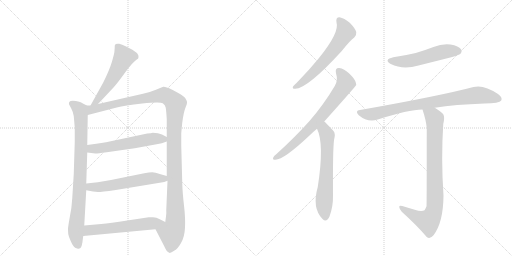
t = 0.00 s
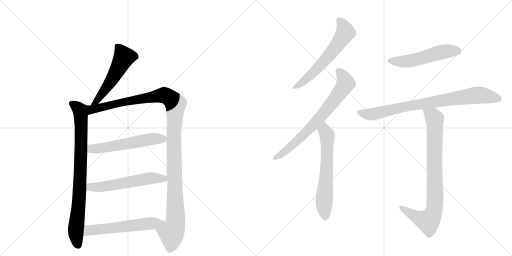
t = 1.98 s
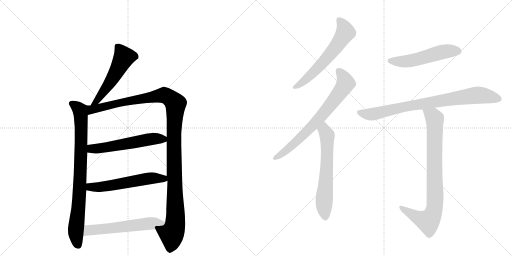
t = 3.96 s
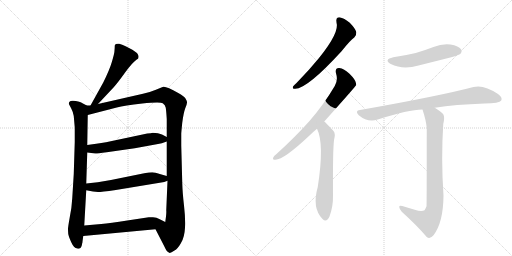
t = 5.94 s
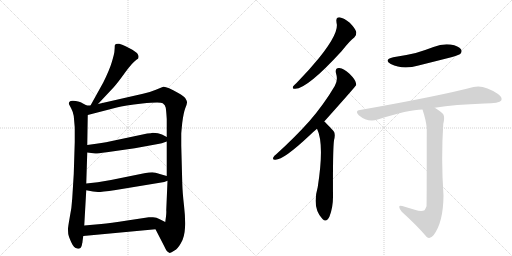
t = 7.91 s
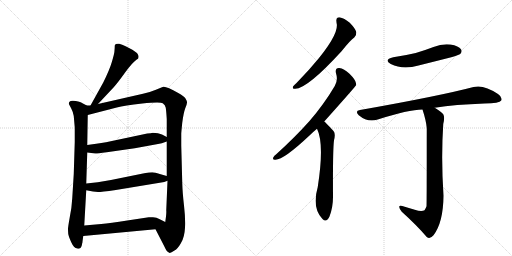
t = 9.89 s

The animated SVG that drew these frames (rendered in a browser with its animation timeline set to each time). Animation: 12 CSS @keyframes rules; one cycle of 9.89 s.

<svg version="1.1" viewBox="0 0 2048 1024" xmlns="http://www.w3.org/2000/svg">
  <g stroke="lightgray" stroke-dasharray="1,1" stroke-width="1" transform="scale(4, 4)">
    <line x1="0" y1="0" x2="256" y2="256"></line>
    <line x1="256" y1="0" x2="0" y2="256"></line>
    <line x1="128" y1="0" x2="128" y2="256"></line>
    <line x1="0" y1="128" x2="256" y2="128"></line>
    <line x1="256" y1="0" x2="512" y2="256"></line>
    <line x1="512" y1="0" x2="256" y2="256"></line>
    <line x1="384" y1="0" x2="384" y2="256"></line>
    <line x1="256" y1="128" x2="512" y2="128"></line>
  </g>
<g transform="scale(1, -1) translate(0, -850)">
   <style type="text/css">
    @keyframes keyframes0 {
      from {
       stroke: black;
       stroke-dashoffset: 535;
       stroke-width: 128;
       }
       64% {
       animation-timing-function: step-end;
       stroke: black;
       stroke-dashoffset: 0;
       stroke-width: 128;
       }
       to {
       stroke: black;
       stroke-width: 1024;
       }
       }
       #make-me-a-hanzi-animation-0 {
         animation: keyframes0 0.685384s both;
         animation-delay: 0.000000s;
         animation-timing-function: linear;
       }
    @keyframes keyframes1 {
      from {
       stroke: black;
       stroke-dashoffset: 841;
       stroke-width: 128;
       }
       73% {
       animation-timing-function: step-end;
       stroke: black;
       stroke-dashoffset: 0;
       stroke-width: 128;
       }
       to {
       stroke: black;
       stroke-width: 1024;
       }
       }
       #make-me-a-hanzi-animation-1 {
         animation: keyframes1 0.934408s both;
         animation-delay: 0.685384s;
         animation-timing-function: linear;
       }
    @keyframes keyframes2 {
      from {
       stroke: black;
       stroke-dashoffset: 1213;
       stroke-width: 128;
       }
       80% {
       animation-timing-function: step-end;
       stroke: black;
       stroke-dashoffset: 0;
       stroke-width: 128;
       }
       to {
       stroke: black;
       stroke-width: 1024;
       }
       }
       #make-me-a-hanzi-animation-2 {
         animation: keyframes2 1.237142s both;
         animation-delay: 1.619792s;
         animation-timing-function: linear;
       }
    @keyframes keyframes3 {
      from {
       stroke: black;
       stroke-dashoffset: 566;
       stroke-width: 128;
       }
       65% {
       animation-timing-function: step-end;
       stroke: black;
       stroke-dashoffset: 0;
       stroke-width: 128;
       }
       to {
       stroke: black;
       stroke-width: 1024;
       }
       }
       #make-me-a-hanzi-animation-3 {
         animation: keyframes3 0.710612s both;
         animation-delay: 2.856934s;
         animation-timing-function: linear;
       }
    @keyframes keyframes4 {
      from {
       stroke: black;
       stroke-dashoffset: 572;
       stroke-width: 128;
       }
       65% {
       animation-timing-function: step-end;
       stroke: black;
       stroke-dashoffset: 0;
       stroke-width: 128;
       }
       to {
       stroke: black;
       stroke-width: 1024;
       }
       }
       #make-me-a-hanzi-animation-4 {
         animation: keyframes4 0.715495s both;
         animation-delay: 3.567546s;
         animation-timing-function: linear;
       }
    @keyframes keyframes5 {
      from {
       stroke: black;
       stroke-dashoffset: 578;
       stroke-width: 128;
       }
       65% {
       animation-timing-function: step-end;
       stroke: black;
       stroke-dashoffset: 0;
       stroke-width: 128;
       }
       to {
       stroke: black;
       stroke-width: 1024;
       }
       }
       #make-me-a-hanzi-animation-5 {
         animation: keyframes5 0.720378s both;
         animation-delay: 4.283040s;
         animation-timing-function: linear;
       }
    @keyframes keyframes6 {
      from {
       stroke: black;
       stroke-dashoffset: 609;
       stroke-width: 128;
       }
       66% {
       animation-timing-function: step-end;
       stroke: black;
       stroke-dashoffset: 0;
       stroke-width: 128;
       }
       to {
       stroke: black;
       stroke-width: 1024;
       }
       }
       #make-me-a-hanzi-animation-6 {
         animation: keyframes6 0.745605s both;
         animation-delay: 5.003418s;
         animation-timing-function: linear;
       }
    @keyframes keyframes7 {
      from {
       stroke: black;
       stroke-dashoffset: 724;
       stroke-width: 128;
       }
       70% {
       animation-timing-function: step-end;
       stroke: black;
       stroke-dashoffset: 0;
       stroke-width: 128;
       }
       to {
       stroke: black;
       stroke-width: 1024;
       }
       }
       #make-me-a-hanzi-animation-7 {
         animation: keyframes7 0.839193s both;
         animation-delay: 5.749023s;
         animation-timing-function: linear;
       }
    @keyframes keyframes8 {
      from {
       stroke: black;
       stroke-dashoffset: 632;
       stroke-width: 128;
       }
       67% {
       animation-timing-function: step-end;
       stroke: black;
       stroke-dashoffset: 0;
       stroke-width: 128;
       }
       to {
       stroke: black;
       stroke-width: 1024;
       }
       }
       #make-me-a-hanzi-animation-8 {
         animation: keyframes8 0.764323s both;
         animation-delay: 6.588216s;
         animation-timing-function: linear;
       }
    @keyframes keyframes9 {
      from {
       stroke: black;
       stroke-dashoffset: 528;
       stroke-width: 128;
       }
       63% {
       animation-timing-function: step-end;
       stroke: black;
       stroke-dashoffset: 0;
       stroke-width: 128;
       }
       to {
       stroke: black;
       stroke-width: 1024;
       }
       }
       #make-me-a-hanzi-animation-9 {
         animation: keyframes9 0.679688s both;
         animation-delay: 7.352539s;
         animation-timing-function: linear;
       }
    @keyframes keyframes10 {
      from {
       stroke: black;
       stroke-dashoffset: 822;
       stroke-width: 128;
       }
       73% {
       animation-timing-function: step-end;
       stroke: black;
       stroke-dashoffset: 0;
       stroke-width: 128;
       }
       to {
       stroke: black;
       stroke-width: 1024;
       }
       }
       #make-me-a-hanzi-animation-10 {
         animation: keyframes10 0.918945s both;
         animation-delay: 8.032227s;
         animation-timing-function: linear;
       }
    @keyframes keyframes11 {
      from {
       stroke: black;
       stroke-dashoffset: 847;
       stroke-width: 128;
       }
       73% {
       animation-timing-function: step-end;
       stroke: black;
       stroke-dashoffset: 0;
       stroke-width: 128;
       }
       to {
       stroke: black;
       stroke-width: 1024;
       }
       }
       #make-me-a-hanzi-animation-11 {
         animation: keyframes11 0.939290s both;
         animation-delay: 8.951172s;
         animation-timing-function: linear;
       }
</style>
<path d="M 392 434 L 454 500 Q 468 515 499 558 Q 530 601 547 612 L 552 615 Q 553 616 554 622 Q 555 627 550 635 Q 546 642 516 658 Q 486 673 477 675 Q 469 676 463 674 Q 461 672 459 668 Q 459 657 458 648 Q 458 638 448 604 Q 438 570 413 520 L 362 428 C 347 402 371 412 392 434 Z" fill="lightgray"></path> 
<path d="M 347 428 L 328 438 Q 324 442 303 446 Q 283 450 277 442 Q 275 436 276 433 L 285 416 Q 292 403 295 386 L 299 340 L 299 282 L 295 154 L 289 57 Q 287 19 279 -19 Q 272 -58 272 -66 Q 272 -75 273 -86 Q 275 -97 285 -119 Q 295 -142 309 -144 Q 322 -148 327 -132 L 329 -122 Q 330 -120 330 -116 L 333 -94 L 337 -52 L 345 89 L 345 116 L 349 240 L 349 270 L 351 390 C 351 420 352 426 347 428 Z" fill="lightgray"></path> 
<path d="M 572 475 L 392 434 L 362 428 L 347 428 C 317 425 322 382 351 390 L 467 420 Q 497 429 569 436 Q 641 443 651 437 Q 661 431 663 419 Q 665 406 667 374 L 667 302 L 667 284 L 667 146 L 670 127 L 665 9 Q 666 2 664 -16 L 661 -38 C 657 -68 608 -40 622 -67 L 658 -137 Q 667 -158 677 -161 Q 681 -164 698 -152 Q 711 -145 724 -122 Q 738 -99 740 -61 Q 742 -24 736 28 Q 730 80 729 118 L 725 268 L 725 314 Q 725 320 729 359 Q 734 398 741 417 Q 749 436 748 441 Q 748 446 742 456 Q 736 466 713 478 Q 664 506 653 503 L 621 490 Q 600 481 572 475 Z" fill="lightgray"></path> 
<path d="M 349 240 L 381 236 Q 384 235 427 241 L 539 257 L 632 274 Q 645 276 667 284 C 688 291 688 291 667 302 L 648 312 Q 634 319 611 319 Q 605 317 589 316 L 424 281 Q 406 279 385 275 L 349 270 C 319 266 319 244 349 240 Z" fill="lightgray"></path> 
<path d="M 345 89 L 372 84 L 392 82 Q 404 82 463 90 L 657 122 L 670 127 C 697 137 696 138 667 146 L 639 154 Q 621 161 609 161 Q 597 161 577 157 L 444 130 L 391 121 L 345 116 C 315 113 316 94 345 89 Z" fill="lightgray"></path> 
<path d="M 333 -94 L 622 -67 C 652 -64 688 -51 661 -38 L 637 -26 Q 627 -20 612 -19 Q 598 -18 595 -19 L 509 -32 Q 440 -43 405 -46 L 337 -52 C 307 -55 303 -97 333 -94 Z" fill="lightgray"></path> 
<path d="M 1346 760 Q 1359 721 1276 618 Q 1237 570 1186 518 Q 1176 509 1172 504 Q 1168 494 1181 495 Q 1229 495 1367 646 Q 1400 688 1417 700 Q 1427 709 1425 722 Q 1422 735 1399 759 Q 1377 778 1358 781 Q 1342 781 1346 760 Z" fill="lightgray"></path> 
<path d="M 1297 364 Q 1423 505 1425 510 Q 1424 514 1424 517 Q 1423 530 1398 555 Q 1376 576 1357 578 Q 1339 579 1344 557 Q 1353 529 1339 506 Q 1296 433 1238 366 Q 1181 302 1106 234 Q 1096 227 1093 220 Q 1089 210 1102 211 Q 1135 211 1238 308 Q 1251 321 1268 335 L 1297 364 Z" fill="lightgray"></path> 
<path d="M 1268 335 Q 1298 275 1271 102 Q 1247 18 1290 -26 Q 1306 -42 1318 -16 Q 1333 24 1332 69 Q 1331 249 1336 289 Q 1343 316 1334 326 Q 1301 362 1297 364 C 1275 384 1256 363 1268 335 Z" fill="lightgray"></path> 
<path d="M 1573 621 Q 1533 611 1563 594 Q 1611 570 1674 588 Q 1738 604 1805 621 Q 1836 630 1841 634 Q 1850 644 1844 653 Q 1835 666 1802 672 Q 1768 676 1734 662 Q 1700 649 1663 638 Q 1621 628 1573 621 Z" fill="lightgray"></path> 
<path d="M 1739 419 Q 1820 432 1938 436 Q 1998 436 2005 448 Q 2011 461 1992 474 Q 1935 513 1894 502 Q 1758 466 1440 410 Q 1418 407 1435 389 Q 1471 359 1511 372 Q 1634 412 1690 412 L 1739 419 Z" fill="lightgray"></path> 
<path d="M 1659 11 Q 1637 18 1609 26 Q 1596 30 1597 22 Q 1597 15 1607 3 Q 1668 -52 1707 -98 Q 1720 -108 1734 -91 Q 1773 -40 1774 67 Q 1764 217 1773 354 Q 1780 382 1773 393 Q 1766 403 1739 419 C 1714 435 1681 441 1690 412 Q 1705 366 1707 337 Q 1707 30 1706 25 Q 1703 16 1698 9 Q 1686 2 1659 11 Z" fill="lightgray"></path> 
      <clipPath id="make-me-a-hanzi-clip-0">
      <path d="M 392 434 L 454 500 Q 468 515 499 558 Q 530 601 547 612 L 552 615 Q 553 616 554 622 Q 555 627 550 635 Q 546 642 516 658 Q 486 673 477 675 Q 469 676 463 674 Q 461 672 459 668 Q 459 657 458 648 Q 458 638 448 604 Q 438 570 413 520 L 362 428 C 347 402 371 412 392 434 Z" fill="lightgray"></path>
      </clipPath>
      <path clip-path="url(#make-me-a-hanzi-clip-0)" d="M 471 665 L 495 620 L 433 509 L 389 447 L 369 433 " fill="none" id="make-me-a-hanzi-animation-0" stroke-dasharray="407 814" stroke-linecap="round"></path>

      <clipPath id="make-me-a-hanzi-clip-1">
      <path d="M 347 428 L 328 438 Q 324 442 303 446 Q 283 450 277 442 Q 275 436 276 433 L 285 416 Q 292 403 295 386 L 299 340 L 299 282 L 295 154 L 289 57 Q 287 19 279 -19 Q 272 -58 272 -66 Q 272 -75 273 -86 Q 275 -97 285 -119 Q 295 -142 309 -144 Q 322 -148 327 -132 L 329 -122 Q 330 -120 330 -116 L 333 -94 L 337 -52 L 345 89 L 345 116 L 349 240 L 349 270 L 351 390 C 351 420 352 426 347 428 Z" fill="lightgray"></path>
      </clipPath>
      <path clip-path="url(#make-me-a-hanzi-clip-1)" d="M 286 436 L 313 417 L 323 393 L 321 140 L 303 -79 L 313 -131 " fill="none" id="make-me-a-hanzi-animation-1" stroke-dasharray="713 1426" stroke-linecap="round"></path>

      <clipPath id="make-me-a-hanzi-clip-2">
      <path d="M 572 475 L 392 434 L 362 428 L 347 428 C 317 425 322 382 351 390 L 467 420 Q 497 429 569 436 Q 641 443 651 437 Q 661 431 663 419 Q 665 406 667 374 L 667 302 L 667 284 L 667 146 L 670 127 L 665 9 Q 666 2 664 -16 L 661 -38 C 657 -68 608 -40 622 -67 L 658 -137 Q 667 -158 677 -161 Q 681 -164 698 -152 Q 711 -145 724 -122 Q 738 -99 740 -61 Q 742 -24 736 28 Q 730 80 729 118 L 725 268 L 725 314 Q 725 320 729 359 Q 734 398 741 417 Q 749 436 748 441 Q 748 446 742 456 Q 736 466 713 478 Q 664 506 653 503 L 621 490 Q 600 481 572 475 Z" fill="lightgray"></path>
      </clipPath>
      <path clip-path="url(#make-me-a-hanzi-clip-2)" d="M 357 397 L 373 414 L 648 469 L 673 463 L 702 435 L 696 245 L 702 -29 L 696 -66 L 686 -82 L 679 -148 " fill="none" id="make-me-a-hanzi-animation-2" stroke-dasharray="1085 2170" stroke-linecap="round"></path>

      <clipPath id="make-me-a-hanzi-clip-3">
      <path d="M 349 240 L 381 236 Q 384 235 427 241 L 539 257 L 632 274 Q 645 276 667 284 C 688 291 688 291 667 302 L 648 312 Q 634 319 611 319 Q 605 317 589 316 L 424 281 Q 406 279 385 275 L 349 270 C 319 266 319 244 349 240 Z" fill="lightgray"></path>
      </clipPath>
      <path clip-path="url(#make-me-a-hanzi-clip-3)" d="M 355 248 L 367 255 L 412 257 L 598 293 L 659 298 " fill="none" id="make-me-a-hanzi-animation-3" stroke-dasharray="438 876" stroke-linecap="round"></path>

      <clipPath id="make-me-a-hanzi-clip-4">
      <path d="M 345 89 L 372 84 L 392 82 Q 404 82 463 90 L 657 122 L 670 127 C 697 137 696 138 667 146 L 639 154 Q 621 161 609 161 Q 597 161 577 157 L 444 130 L 391 121 L 345 116 C 315 113 316 94 345 89 Z" fill="lightgray"></path>
      </clipPath>
      <path clip-path="url(#make-me-a-hanzi-clip-4)" d="M 353 109 L 361 102 L 389 101 L 613 138 L 654 136 L 661 130 " fill="none" id="make-me-a-hanzi-animation-4" stroke-dasharray="444 888" stroke-linecap="round"></path>

      <clipPath id="make-me-a-hanzi-clip-5">
      <path d="M 333 -94 L 622 -67 C 652 -64 688 -51 661 -38 L 637 -26 Q 627 -20 612 -19 Q 598 -18 595 -19 L 509 -32 Q 440 -43 405 -46 L 337 -52 C 307 -55 303 -97 333 -94 Z" fill="lightgray"></path>
      </clipPath>
      <path clip-path="url(#make-me-a-hanzi-clip-5)" d="M 340 -88 L 356 -71 L 653 -38 " fill="none" id="make-me-a-hanzi-animation-5" stroke-dasharray="450 900" stroke-linecap="round"></path>

      <clipPath id="make-me-a-hanzi-clip-6">
      <path d="M 1346 760 Q 1359 721 1276 618 Q 1237 570 1186 518 Q 1176 509 1172 504 Q 1168 494 1181 495 Q 1229 495 1367 646 Q 1400 688 1417 700 Q 1427 709 1425 722 Q 1422 735 1399 759 Q 1377 778 1358 781 Q 1342 781 1346 760 Z" fill="lightgray"></path>
      </clipPath>
      <path clip-path="url(#make-me-a-hanzi-clip-6)" d="M 1358 767 L 1376 743 L 1382 721 L 1362 688 L 1265 570 L 1220 528 L 1180 503 " fill="none" id="make-me-a-hanzi-animation-6" stroke-dasharray="481 962" stroke-linecap="round"></path>

      <clipPath id="make-me-a-hanzi-clip-7">
      <path d="M 1297 364 Q 1423 505 1425 510 Q 1424 514 1424 517 Q 1423 530 1398 555 Q 1376 576 1357 578 Q 1339 579 1344 557 Q 1353 529 1339 506 Q 1296 433 1238 366 Q 1181 302 1106 234 Q 1096 227 1093 220 Q 1089 210 1102 211 Q 1135 211 1238 308 Q 1251 321 1268 335 L 1297 364 Z" fill="lightgray"></path>
      </clipPath>
      <path clip-path="url(#make-me-a-hanzi-clip-7)" d="M 1355 565 L 1374 541 L 1381 514 L 1348 464 L 1290 389 L 1200 296 L 1144 247 L 1101 219 " fill="none" id="make-me-a-hanzi-animation-7" stroke-dasharray="596 1192" stroke-linecap="round"></path>

      <clipPath id="make-me-a-hanzi-clip-8">
      <path d="M 1268 335 Q 1298 275 1271 102 Q 1247 18 1290 -26 Q 1306 -42 1318 -16 Q 1333 24 1332 69 Q 1331 249 1336 289 Q 1343 316 1334 326 Q 1301 362 1297 364 C 1275 384 1256 363 1268 335 Z" fill="lightgray"></path>
      </clipPath>
      <path clip-path="url(#make-me-a-hanzi-clip-8)" d="M 1294 357 L 1309 302 L 1307 170 L 1296 44 L 1302 -16 " fill="none" id="make-me-a-hanzi-animation-8" stroke-dasharray="504 1008" stroke-linecap="round"></path>

      <clipPath id="make-me-a-hanzi-clip-9">
      <path d="M 1573 621 Q 1533 611 1563 594 Q 1611 570 1674 588 Q 1738 604 1805 621 Q 1836 630 1841 634 Q 1850 644 1844 653 Q 1835 666 1802 672 Q 1768 676 1734 662 Q 1700 649 1663 638 Q 1621 628 1573 621 Z" fill="lightgray"></path>
      </clipPath>
      <path clip-path="url(#make-me-a-hanzi-clip-9)" d="M 1565 609 L 1630 605 L 1772 643 L 1832 645 " fill="none" id="make-me-a-hanzi-animation-9" stroke-dasharray="400 800" stroke-linecap="round"></path>

      <clipPath id="make-me-a-hanzi-clip-10">
      <path d="M 1739 419 Q 1820 432 1938 436 Q 1998 436 2005 448 Q 2011 461 1992 474 Q 1935 513 1894 502 Q 1758 466 1440 410 Q 1418 407 1435 389 Q 1471 359 1511 372 Q 1634 412 1690 412 L 1739 419 Z" fill="lightgray"></path>
      </clipPath>
      <path clip-path="url(#make-me-a-hanzi-clip-10)" d="M 1438 399 L 1487 393 L 1614 423 L 1913 470 L 1995 454 " fill="none" id="make-me-a-hanzi-animation-10" stroke-dasharray="694 1388" stroke-linecap="round"></path>

      <clipPath id="make-me-a-hanzi-clip-11">
      <path d="M 1659 11 Q 1637 18 1609 26 Q 1596 30 1597 22 Q 1597 15 1607 3 Q 1668 -52 1707 -98 Q 1720 -108 1734 -91 Q 1773 -40 1774 67 Q 1764 217 1773 354 Q 1780 382 1773 393 Q 1766 403 1739 419 C 1714 435 1681 441 1690 412 Q 1705 366 1707 337 Q 1707 30 1706 25 Q 1703 16 1698 9 Q 1686 2 1659 11 Z" fill="lightgray"></path>
      </clipPath>
      <path clip-path="url(#make-me-a-hanzi-clip-11)" d="M 1697 405 L 1732 385 L 1739 375 L 1741 58 L 1736 8 L 1713 -35 L 1669 -20 L 1604 20 " fill="none" id="make-me-a-hanzi-animation-11" stroke-dasharray="719 1438" stroke-linecap="round"></path>

</g>
</svg>
